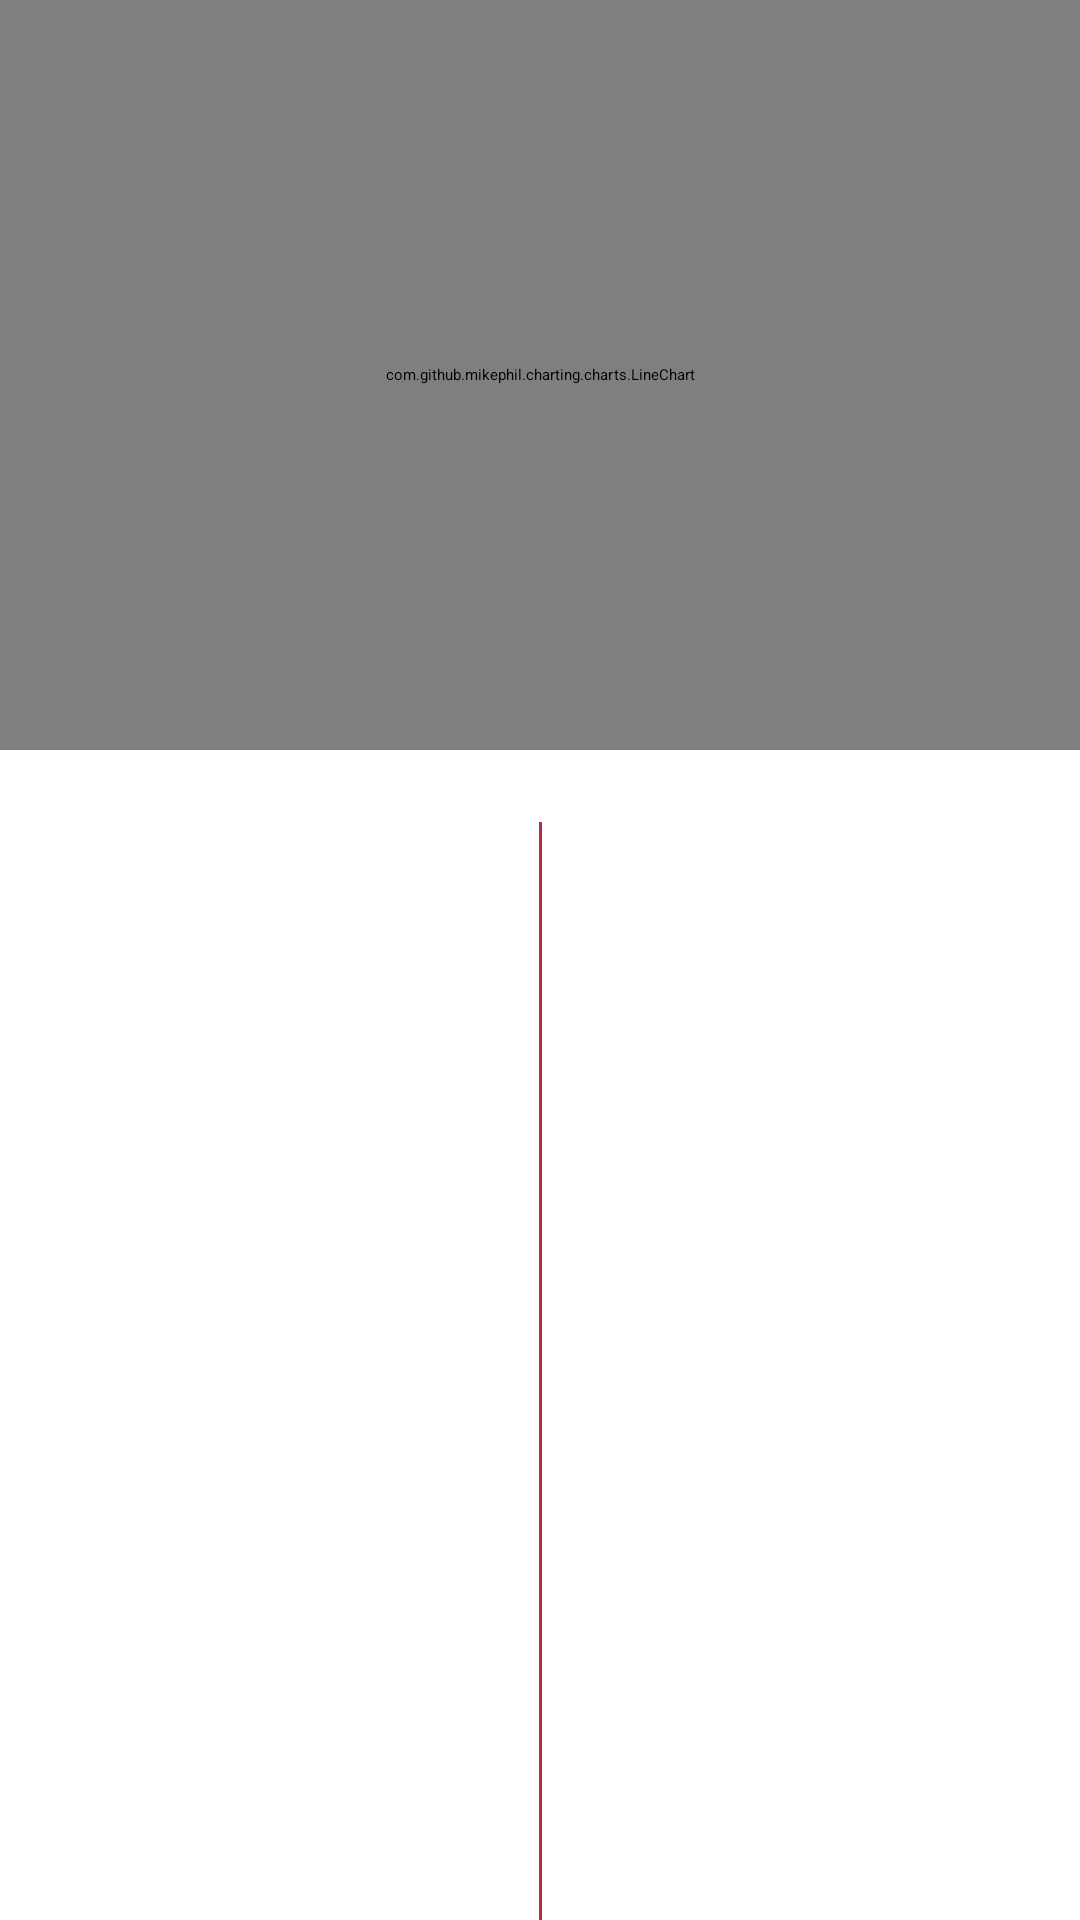

Write the Android layout XML for this screen, with the resource values it uses.
<!-- AndroidManifest.xml: application theme FullscreenTheme -->
<!-- res/layout/details_fragment.xml -->
<?xml version="1.0" encoding="utf-8"?>
<layout xmlns:android="http://schemas.android.com/apk/res/android"
    xmlns:app="http://schemas.android.com/apk/res-auto"
    xmlns:tools="http://schemas.android.com/tools">

    <data>

        <import type="java.util.List" />

        <variable
            name="viewModel"
            type="com.task.currencyconversion.ui.details.DetailsViewModel" />

        <variable
            name="currencyHistoryList"
            type="List&lt;com.task.currencyconversion.data.model.RatesModelLocalDb>" />

    </data>

    <androidx.constraintlayout.widget.ConstraintLayout
        android:layout_width="match_parent"
        android:layout_height="match_parent"
        android:background="@color/white">

        <com.github.mikephil.charting.charts.LineChart
            android:id="@+id/lineChart"
            setCurrencyHistoryChary="@{currencyHistoryList}"
            android:layout_width="match_parent"
            android:layout_height="250dp"
            app:layout_constraintEnd_toEndOf="parent"
            app:layout_constraintStart_toStartOf="parent"
            app:layout_constraintTop_toTopOf="parent" />

        <androidx.recyclerview.widget.RecyclerView
            android:id="@+id/historyRecycler"
            android:layout_width="0dp"
            android:layout_height="wrap_content"
            android:layout_marginTop="24dp"
            android:layout_marginEnd="4dp"
            app:layoutManager="androidx.recyclerview.widget.LinearLayoutManager"
            app:layout_constraintEnd_toStartOf="@+id/view"
            app:layout_constraintHorizontal_bias="0.5"
            app:layout_constraintStart_toStartOf="parent"
            app:layout_constraintTop_toBottomOf="@+id/lineChart"
            tools:listitem="@layout/currency_historical_data_item" />

        <View
            android:id="@+id/view"
            android:layout_width="1dp"
            android:layout_height="0dp"
            android:background="@color/amaranth_purple"
            app:layout_constraintBottom_toBottomOf="parent"
            app:layout_constraintEnd_toStartOf="@+id/ratesRecycler"
            app:layout_constraintHorizontal_bias="0.5"
            app:layout_constraintStart_toEndOf="@+id/historyRecycler"
            app:layout_constraintTop_toTopOf="@+id/historyRecycler" />

        <androidx.recyclerview.widget.RecyclerView
            android:id="@+id/ratesRecycler"
            android:layout_width="0dp"
            android:layout_height="wrap_content"
            android:layout_marginStart="4dp"
            app:layoutManager="androidx.recyclerview.widget.LinearLayoutManager"
            app:layout_constraintEnd_toEndOf="parent"
            app:layout_constraintHorizontal_bias="0.5"
            app:layout_constraintStart_toEndOf="@+id/view"
            app:layout_constraintTop_toTopOf="@+id/historyRecycler"
            tools:listitem="@layout/currency_historical_data_item" />
    </androidx.constraintlayout.widget.ConstraintLayout>
</layout>
<!-- res/layout/currency_historical_data_item.xml (included above) -->
<?xml version="1.0" encoding="utf-8"?>
<layout xmlns:app="http://schemas.android.com/apk/res-auto"
    xmlns:android="http://schemas.android.com/apk/res/android">

    <data>

        <variable
            name="data"
            type="com.task.currencyconversion.data.model.RatesModelLocalDb" />

    </data>

    <androidx.constraintlayout.widget.ConstraintLayout
        android:layout_width="match_parent"
        android:layout_height="wrap_content"
        android:background="@color/white">

        <TextView
            android:id="@+id/textView"
            setExchangeRate="@{data}"
            android:layout_width="wrap_content"
            android:layout_height="wrap_content"
            android:layout_marginStart="16dp"
            android:layout_marginTop="8dp"
            android:layout_marginBottom="8dp"
            android:textColor="@color/amaranth_purple"
            app:layout_constraintBottom_toBottomOf="parent"
            app:layout_constraintStart_toStartOf="parent"
            app:layout_constraintTop_toTopOf="parent" />

        <TextView
            setExchangeRateDate="@{data}"
            android:layout_width="wrap_content"
            android:layout_height="wrap_content"
            android:layout_marginTop="8dp"
            android:layout_marginEnd="16dp"
            android:layout_marginBottom="8dp"
            android:textColor="@color/amaranth_purple"
            app:layout_constraintBottom_toBottomOf="parent"
            app:layout_constraintEnd_toEndOf="parent"
            app:layout_constraintTop_toTopOf="parent" />

    </androidx.constraintlayout.widget.ConstraintLayout>
</layout>
<!-- resources referenced by this layout -->
<resources>
  <color name="amaranth_purple">#B52F44</color>
  <color name="white">#FFFFFFFF</color>
  <style name="FullscreenTheme" parent="Theme.MaterialComponents.Light.NoActionBar">
          <item name="android:windowFullscreen">false</item>
          <item name="android:windowContentOverlay">@null</item>
          <item name="android:fitsSystemWindows">false</item>
          <item name="android:actionBarStyle">@style/FullscreenActionBarStyle</item>
          <item name="android:windowActionBarOverlay">true</item>
          <item name="android:windowBackground">@null</item>
          <item name="android:fontFamily">@font/cairosemibold</item>
          <item name="fontFamily">@font/cairosemibold</item>
      </style>
  <style name="FullscreenActionBarStyle" parent="Widget.AppCompat.ActionBar">
          <item name="android:background">@color/black_overlay</item>
      </style>
  <color name="black_overlay">#66000000</color>
</resources>
